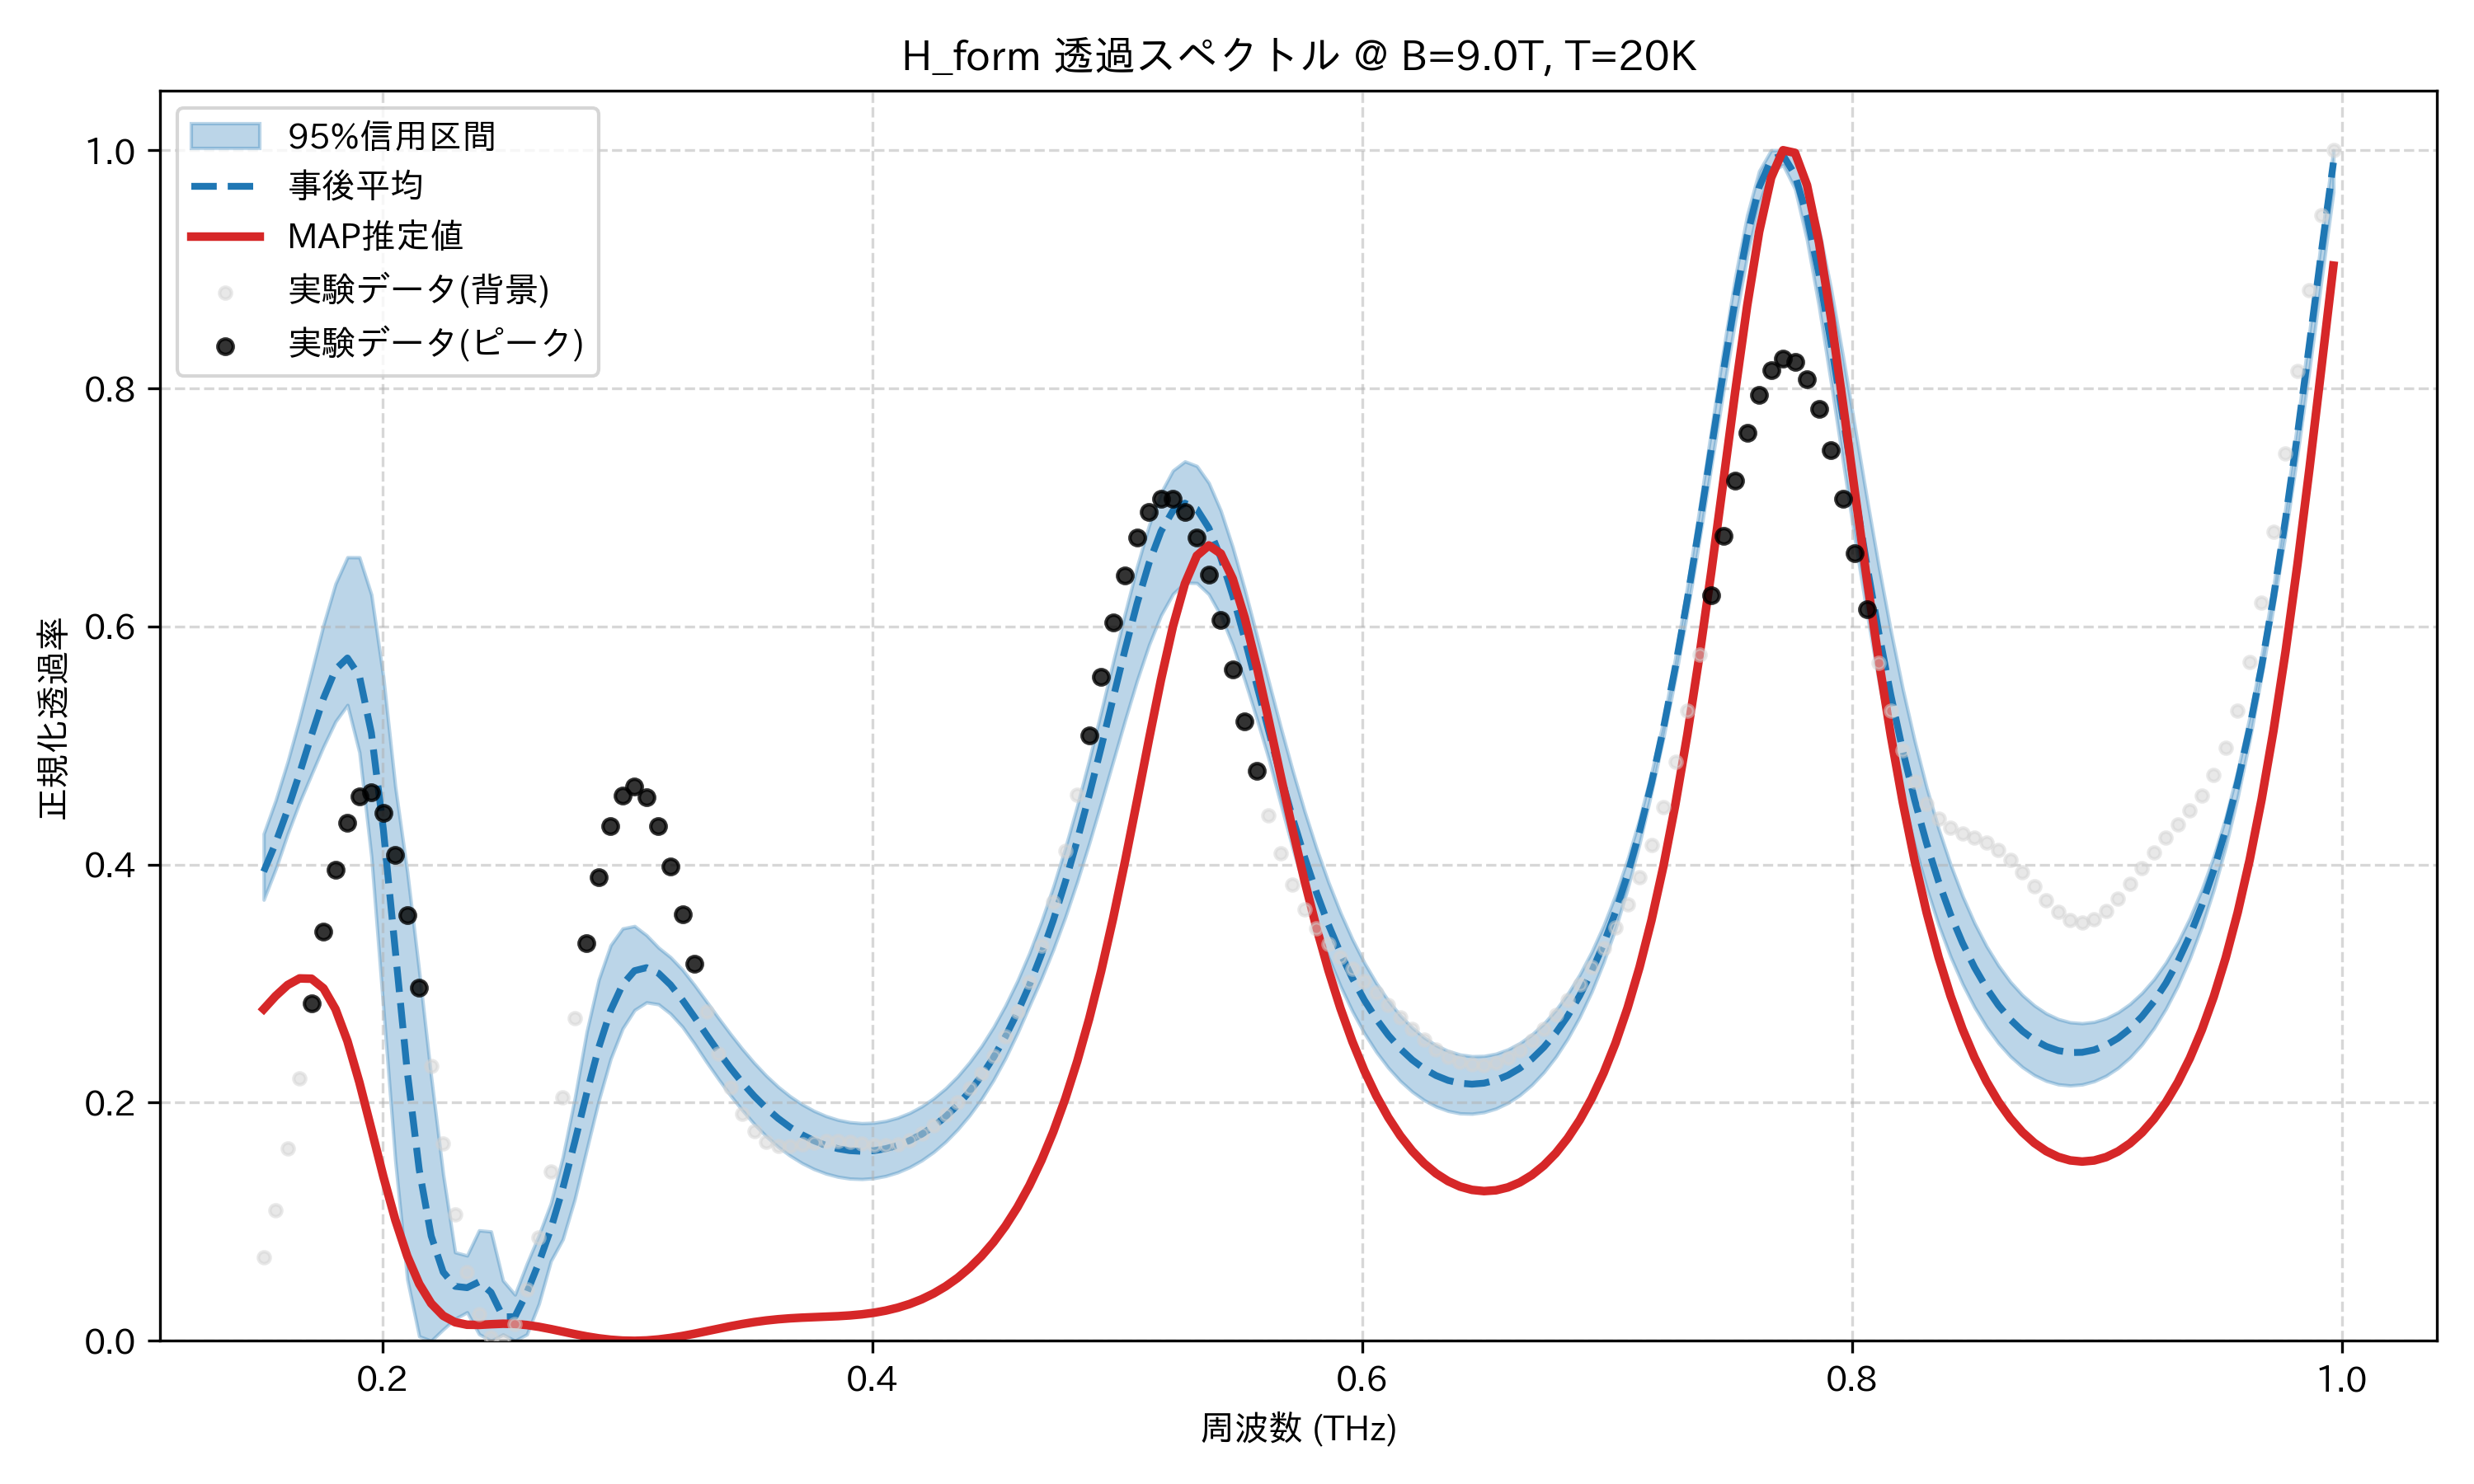

Values plotted in this chart, from the file beside it:
frequency_thz, mean_transmission, map_transmission, lower_95, upper_95, observed_normalized
0.1514, 0.3941, 0.2786, 0.3705, 0.4259, 0.07014
0.1563, 0.4183, 0.2896, 0.3962, 0.454, 0.11
0.1612, 0.446, 0.2988, 0.4256, 0.4864, 0.1613
0.1661, 0.4766, 0.3044, 0.4522, 0.5227, 0.2207
0.171, 0.5088, 0.3041, 0.4758, 0.5618, 0.2832
0.1759, 0.5397, 0.296, 0.4992, 0.6015, 0.3434
0.1808, 0.5639, 0.2786, 0.5202, 0.6359, 0.3957
0.1856, 0.5735, 0.2517, 0.534, 0.6581, 0.435
0.1905, 0.5585, 0.2171, 0.4942, 0.6581, 0.4574
0.1954, 0.5106, 0.1778, 0.4065, 0.6267, 0.4605
0.2003, 0.4298, 0.1381, 0.2795, 0.5574, 0.4436
0.2052, 0.328, 0.1016, 0.1511, 0.4653, 0.4083
0.2101, 0.2261, 0.07116, 0.05168, 0.394, 0.3578
0.2149, 0.1438, 0.04778, 0.003755, 0.3101, 0.2968
0.2198, 0.08809, 0.03137, 0.0, 0.2216, 0.2309
0.2247, 0.05779, 0.02105, 0.009578, 0.1399, 0.1657
0.2296, 0.04574, 0.01557, 0.0185, 0.07436, 0.1065
0.2345, 0.04464, 0.01349, 0.02396, 0.07163, 0.05768
0.2394, 0.04948, 0.01336, 0.00563, 0.09276, 0.02245
0.2443, 0.0407, 0.01393, 0.0, 0.09184, 0.002895
0.2491, 0.02011, 0.01434, 0.005306, 0.05064, 0.0
0.254, 0.02029, 0.01416, 0.0, 0.03885, 0.01378
0.2589, 0.04047, 0.01326, 0.005433, 0.06488, 0.04337
0.2638, 0.0656, 0.01176, 0.03102, 0.08872, 0.08703
0.2687, 0.094, 0.009832, 0.06692, 0.1155, 0.1421
0.2736, 0.1279, 0.007715, 0.08527, 0.1544, 0.2048
0.2785, 0.167, 0.005611, 0.1189, 0.2035, 0.2707
0.2833, 0.2079, 0.003691, 0.1606, 0.2597, 0.3342
0.2882, 0.2461, 0.002088, 0.2015, 0.3034, 0.3897
0.2931, 0.2775, 0.0009005, 0.2368, 0.3323, 0.4322
0.298, 0.2992, 0.0001933, 0.2623, 0.3463, 0.458
0.3029, 0.3109, 0.0, 0.2778, 0.3484, 0.4658
0.3078, 0.3134, 0.0003253, 0.2843, 0.3407, 0.4563
0.3127, 0.3087, 0.001146, 0.2826, 0.3303, 0.4324
0.3175, 0.299, 0.002412, 0.2747, 0.3222, 0.3983
0.3224, 0.2863, 0.004047, 0.2638, 0.3117, 0.3582
0.3273, 0.272, 0.005957, 0.2496, 0.2989, 0.3166
0.3322, 0.2573, 0.00803, 0.2344, 0.2852, 0.2768
0.3371, 0.2429, 0.01015, 0.22, 0.2714, 0.2415
0.342, 0.2293, 0.0122, 0.2063, 0.2579, 0.2125
0.3468, 0.2168, 0.01408, 0.1937, 0.2452, 0.1906
0.3517, 0.2055, 0.01572, 0.1821, 0.2334, 0.1758
0.3566, 0.1955, 0.01707, 0.1718, 0.2228, 0.1673
0.3615, 0.1868, 0.01811, 0.163, 0.2134, 0.1637
0.3664, 0.1793, 0.01889, 0.1555, 0.2054, 0.1635
0.3713, 0.1731, 0.01945, 0.1492, 0.1986, 0.1649
0.3762, 0.168, 0.01987, 0.1442, 0.1931, 0.1666
0.381, 0.1641, 0.02025, 0.1405, 0.1888, 0.1677
0.3859, 0.1614, 0.02069, 0.1378, 0.1856, 0.1678
0.3908, 0.1597, 0.02132, 0.1362, 0.1836, 0.1669
0.3957, 0.1592, 0.02224, 0.1359, 0.1828, 0.1656
0.4006, 0.1597, 0.02355, 0.1366, 0.1831, 0.1644
0.4055, 0.1614, 0.02537, 0.1385, 0.1847, 0.164
0.4104, 0.1642, 0.0278, 0.1415, 0.1874, 0.1652
0.4152, 0.1682, 0.03093, 0.1459, 0.1914, 0.1684
0.4201, 0.1735, 0.03488, 0.1515, 0.1969, 0.1737
0.425, 0.1802, 0.03976, 0.1586, 0.2037, 0.1811
0.4299, 0.1883, 0.04569, 0.1672, 0.212, 0.1902
0.4348, 0.1979, 0.0528, 0.1775, 0.2221, 0.2006
0.4397, 0.2093, 0.06124, 0.1893, 0.234, 0.2121
... 114 more rows
